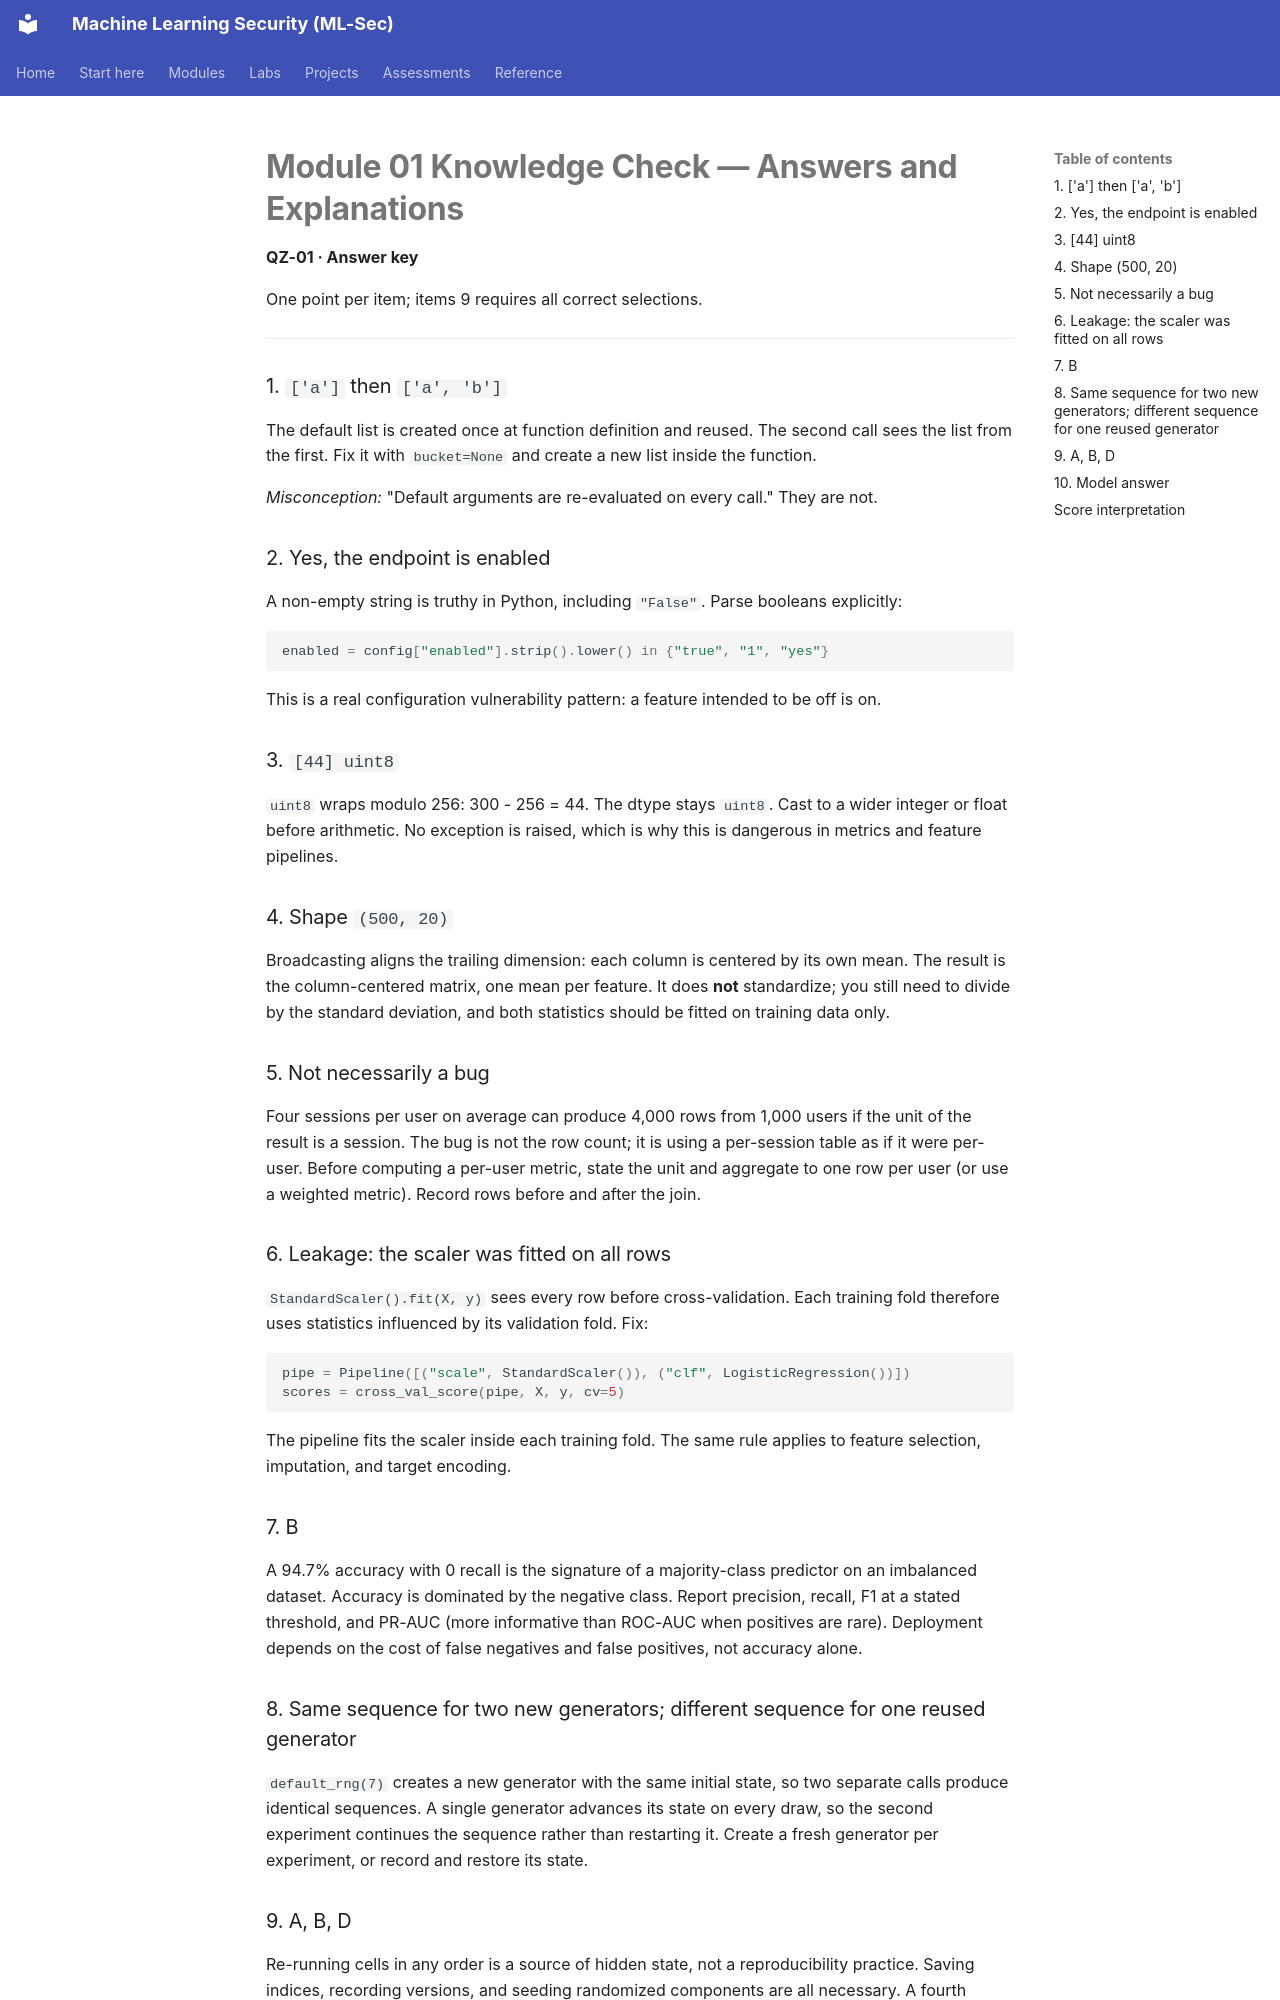

repository: nadeem-majeedch/MLSec · page: modules/m01-python-refresher/quiz-answers/index.html · generator: mkdocs

# Module 01 Knowledge Check — Answers and Explanations

**QZ-01 · Answer key**

One point per item; items 9 requires all correct selections.

---

### 1. `['a']` then `['a', 'b']`

The default list is created once at function definition and reused. The second call sees the list from the first. Fix it with `bucket=None` and create a new list inside the function.

*Misconception:* "Default arguments are re-evaluated on every call." They are not.

### 2. Yes, the endpoint is enabled

A non-empty string is truthy in Python, including `"False"`. Parse booleans explicitly:

```python
enabled = config["enabled"].strip().lower() in {"true", "1", "yes"}
```

This is a real configuration vulnerability pattern: a feature intended to be off is on.

### 3. `[44] uint8`

`uint8` wraps modulo 256: 300 - 256 = 44. The dtype stays `uint8`. Cast to a wider integer or float before arithmetic. No exception is raised, which is why this is dangerous in metrics and feature pipelines.

### 4. Shape `(500, 20)`

Broadcasting aligns the trailing dimension: each column is centered by its own mean. The result is the column-centered matrix, one mean per feature. It does **not** standardize; you still need to divide by the standard deviation, and both statistics should be fitted on training data only.

### 5. Not necessarily a bug

Four sessions per user on average can produce 4,000 rows from 1,000 users if the unit of the result is a session. The bug is not the row count; it is using a per-session table as if it were per-user. Before computing a per-user metric, state the unit and aggregate to one row per user (or use a weighted metric). Record rows before and after the join.

### 6. Leakage: the scaler was fitted on all rows

`StandardScaler().fit(X, y)` sees every row before cross-validation. Each training fold therefore uses statistics influenced by its validation fold. Fix:

```python
pipe = Pipeline([("scale", StandardScaler()), ("clf", LogisticRegression())])
scores = cross_val_score(pipe, X, y, cv=5)
```

The pipeline fits the scaler inside each training fold. The same rule applies to feature selection, imputation, and target encoding.

### 7. B

A 94.7% accuracy with 0 recall is the signature of a majority-class predictor on an imbalanced dataset. Accuracy is dominated by the negative class. Report precision, recall, F1 at a stated threshold, and PR-AUC (more informative than ROC-AUC when positives are rare). Deployment depends on the cost of false negatives and false positives, not accuracy alone.

### 8. Same sequence for two new generators; different sequence for one reused generator

`default_rng(7)` creates a new generator with the same initial state, so two separate calls produce identical sequences. A single generator advances its state on every draw, so the second experiment continues the sequence rather than restarting it. Create a fresh generator per experiment, or record and restore its state.
